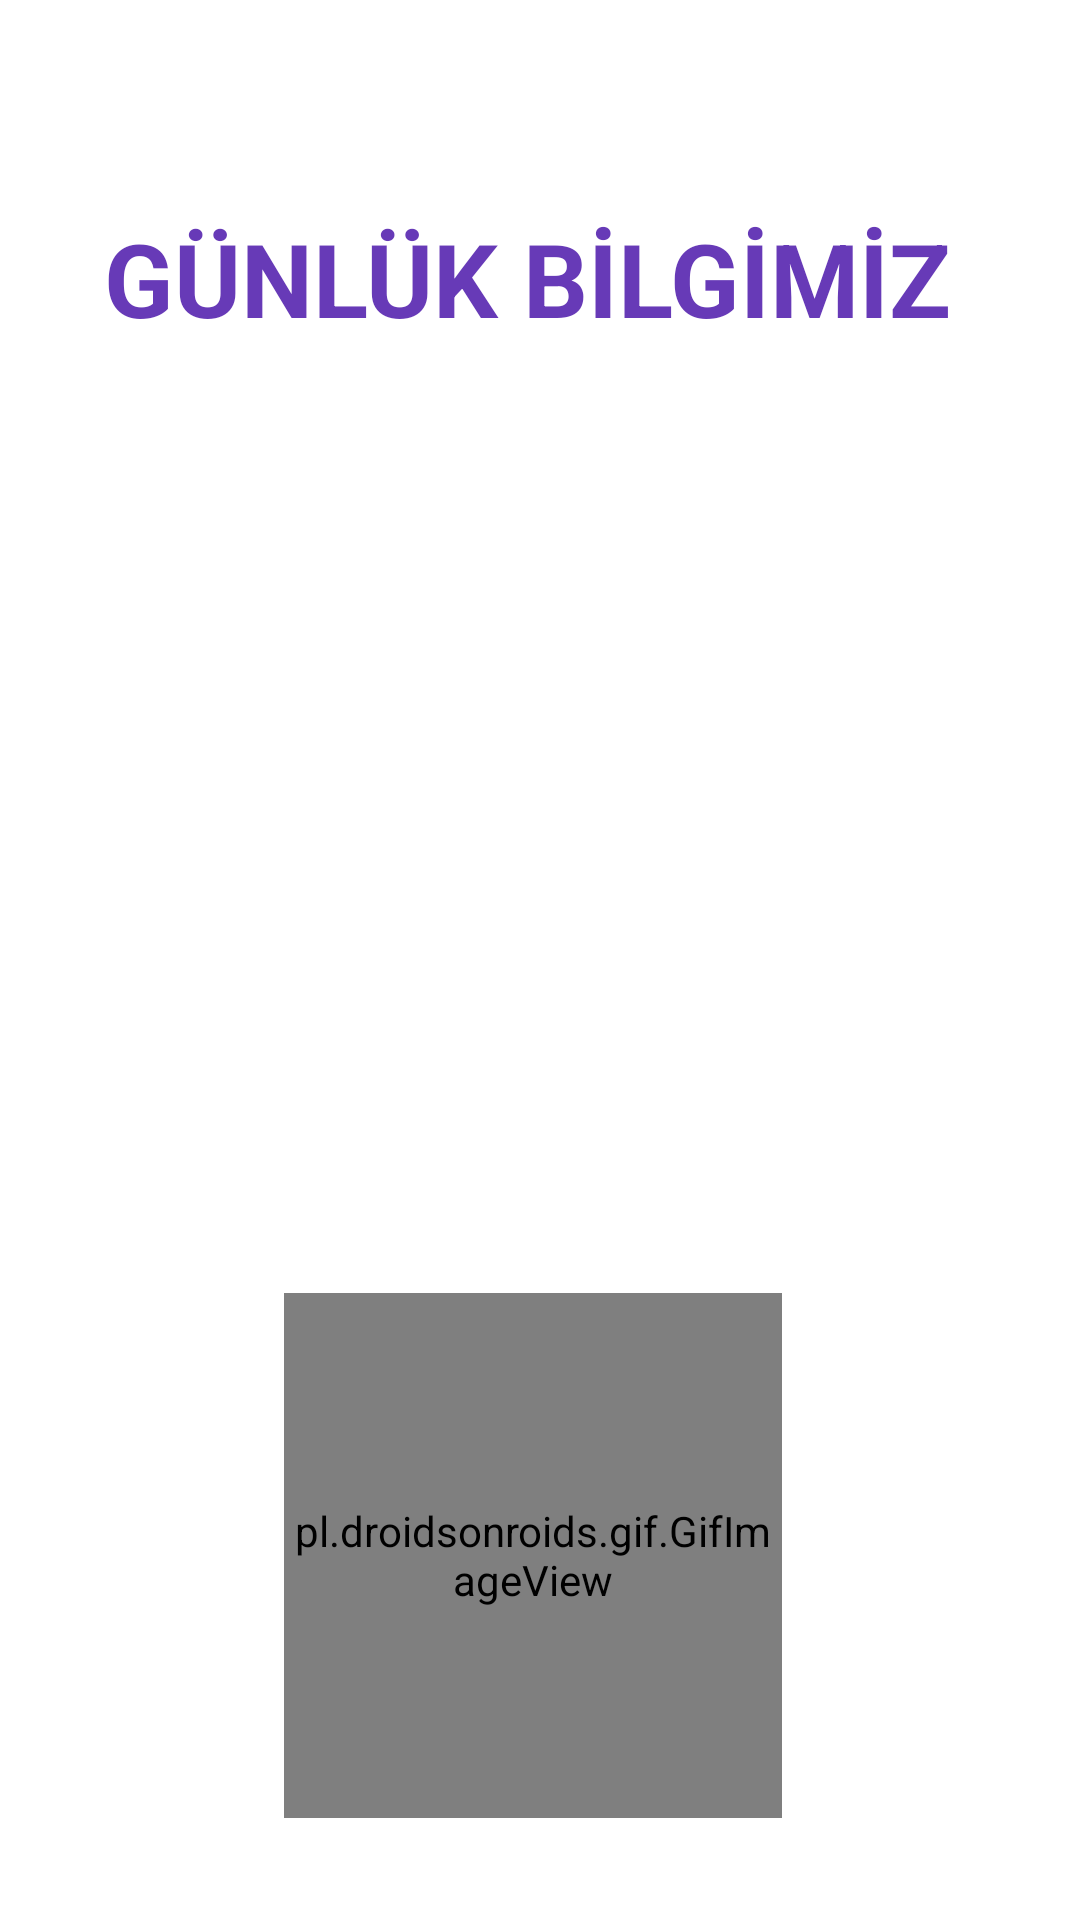

Reconstruct the res/layout file that produces this screen, plus the resources it refers to.
<!-- AndroidManifest.xml: application theme Theme.PROJE -->
<!-- res/layout/activity_guncel_bilgi.xml -->
<?xml version="1.0" encoding="utf-8"?>
<androidx.constraintlayout.widget.ConstraintLayout xmlns:android="http://schemas.android.com/apk/res/android"
    xmlns:app="http://schemas.android.com/apk/res-auto"
    xmlns:tools="http://schemas.android.com/tools"
    android:layout_width="match_parent"
    android:layout_height="match_parent"
    android:background="@drawable/bgapp"
    tools:context=".GuncelBilgi">

    <pl.droidsonroids.gif.GifImageView
        android:id="@+id/gifKar"
        android:layout_width="166dp"
        android:layout_height="175dp"
        android:layout_marginTop="79dp"
        android:layout_marginEnd="16dp"
        android:layout_marginBottom="120dp"
        android:src="@drawable/study"
        app:layout_constraintBottom_toBottomOf="parent"
        app:layout_constraintEnd_toEndOf="parent"
        app:layout_constraintHorizontal_bias="0.532"
        app:layout_constraintStart_toStartOf="parent"
        app:layout_constraintTop_toBottomOf="@+id/textViewGB"
        tools:ignore="MissingConstraints" />

    <TextView
        android:id="@+id/textViewGB"
        android:layout_width="366dp"
        android:layout_height="176dp"
        android:layout_marginTop="132dp"
        android:textAlignment="center"
        android:textAllCaps="true"
        android:textColor="#FFFFFF"
        android:textSize="16sp"
        android:textStyle="bold"
        app:layout_constraintEnd_toEndOf="parent"
        app:layout_constraintHorizontal_bias="0.488"
        app:layout_constraintStart_toStartOf="parent"
        app:layout_constraintTop_toBottomOf="@+id/textView29" />

    <TextView
        android:id="@+id/textView29"
        android:layout_width="298dp"
        android:layout_height="60dp"
        android:layout_marginTop="70dp"
        android:text="GÜNLÜK BİLGİMİZ "
        android:textAlignment="center"
        android:textColor="#673AB7"
        android:textSize="34sp"
        android:textStyle="bold"
        app:layout_constraintEnd_toEndOf="parent"
        app:layout_constraintHorizontal_bias="0.5"
        app:layout_constraintStart_toStartOf="parent"
        app:layout_constraintTop_toTopOf="parent" />


</androidx.constraintlayout.widget.ConstraintLayout>
<!-- resources referenced by this layout -->
<resources>
  <!-- drawable study: gif bitmap (drawable, 34977 bytes) -->
  <style name="Theme.PROJE" parent="Theme.MaterialComponents.DayNight.NoActionBar">
          
  
          <item name="android:windowNoTitle">true</item>
          <item name="android:windowActionBar">false</item>
          <item name="android:windowFullscreen">true</item>
  
  
  
          <item name="colorPrimary">@color/purple_500</item>
          <item name="colorPrimaryVariant">@color/purple_700</item>
          <item name="colorOnPrimary">@color/white</item>
          
          <item name="colorSecondary">@color/teal_200</item>
          <item name="colorSecondaryVariant">@color/teal_700</item>
          <item name="colorOnSecondary">@color/black</item>
          
          <item name="android:statusBarColor" tools:targetApi="l">?attr/colorPrimaryVariant</item>
          
      </style>
  <!-- not gathered from this repository: default colours our renderer supplied (Android Studio template values) -->
  <color name="purple_500">#FF6200EE</color>
  <color name="purple_700">#FF3700B3</color>
  <color name="teal_200">#FF03DAC5</color>
  <color name="teal_700">#FF018786</color>
  <color name="black">#FF000000</color>
  <color name="white">#FFFFFFFF</color>
</resources>
